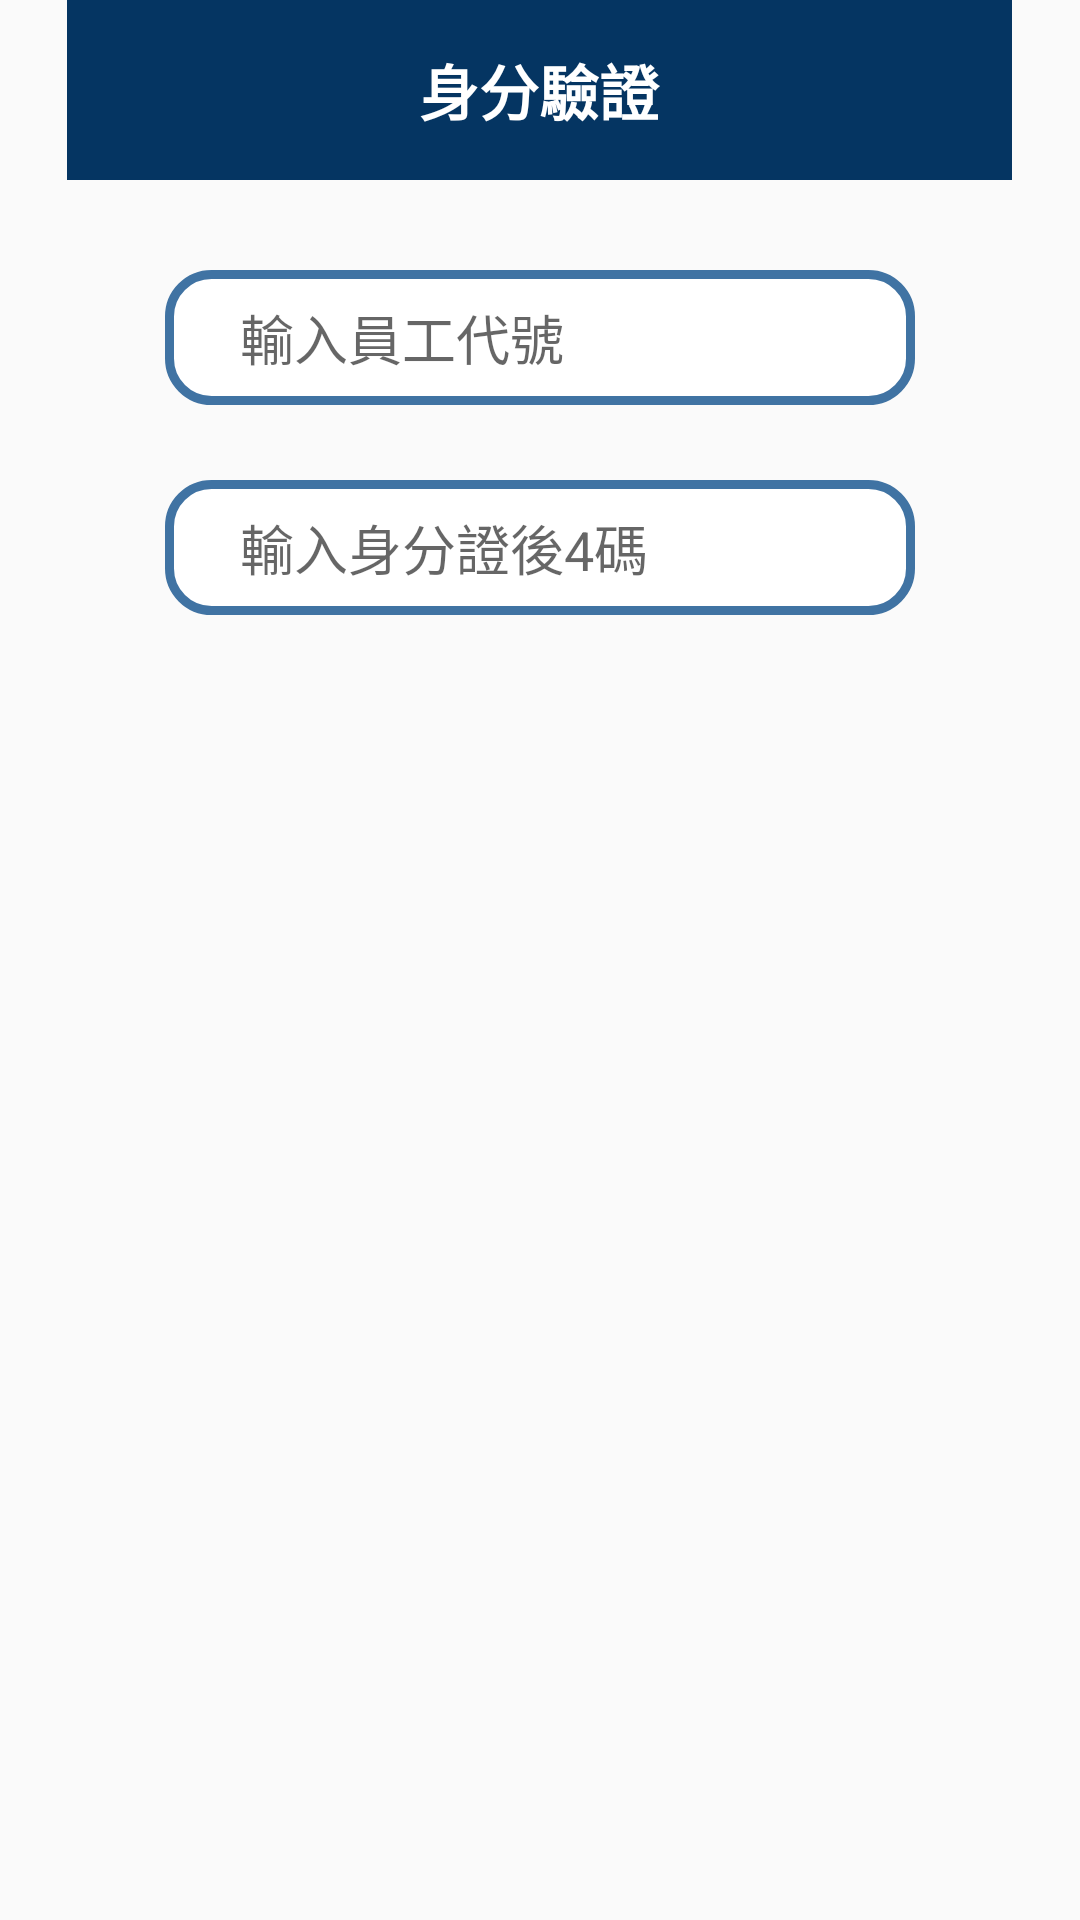

Here is an Android app screen rendered from its layout file. Give the layout XML and the strings, colors and styles it references.
<!-- AndroidManifest.xml: application theme AppTheme -->
<!-- res/layout/idconfirm.xml -->
<?xml version="1.0" encoding="utf-8"?>
<RelativeLayout xmlns:android="http://schemas.android.com/apk/res/android"
    android:layout_width="300dp"
    android:layout_height="255dp"
    android:layout_marginStart="30dp"
    android:layout_marginTop="155dp">

    <TextView
        android:id="@+id/title"
        android:layout_width="315dp"
        android:layout_height="60dp"
        android:layout_alignParentTop="true"
        android:layout_centerHorizontal="true"
        android:background="@color/colorblue"
        android:gravity="center"
        android:text="身分驗證"
        android:textStyle="bold"
        android:textColor="@color/colorwhite"
        android:textSize="20sp" />

    <EditText
        android:id="@+id/userid"
        android:layout_width="250dp"
        android:layout_height="45dp"
        android:layout_below="@+id/title"
        android:paddingStart="25dp"
        android:layout_centerHorizontal="true"
        android:layout_marginTop="30sp"
        android:background="@drawable/button3"
        android:hint="輸入員工代號" />

    <EditText
        android:id="@+id/idnum"
        android:layout_width="250dp"
        android:layout_height="45dp"
        android:layout_below="@+id/userid"
        android:paddingStart="25dp"
        android:layout_centerHorizontal="true"
        android:layout_marginTop="25sp"
        android:background="@drawable/button3"
        android:hint="輸入身分證後4碼" />


</RelativeLayout>
<!-- resources referenced by this layout -->
<resources>
  <color name="colorblue">#053562</color>
  <color name="colorwhite">#ffffff</color>
  <!-- drawable button3 (drawable) -->
  <?xml version="1.0" encoding="utf-8"?>
  <selector xmlns:android="http://schemas.android.com/apk/res/android">
      <item>
          <shape xmlns:android="http://schemas.android.com/apk/res/android" android:shape="rectangle" >
              <corners
                  android:radius="14dp"
                  />
              <solid
                  android:color="#ffffff"
                  />
              <padding
                  android:left="0dp"
                  android:top="0dp"
                  android:right="0dp"
                  android:bottom="0dp"
                  />
              <size
                  android:width="120dp"
                  android:height="80dp"
                  />
              <stroke
                  android:width="3dp"
                  android:color="#4073a3"
  
                  />
          </shape>
      </item>
  </selector>
  <style name="AppTheme" parent="Theme.AppCompat.Light.NoActionBar">
          
          <item name="colorPrimary">@color/colorblue</item>
          <item name="colorPrimaryDark">@color/colorPrimaryDark</item>
          <item name="colorAccent">@color/colorblue</item>
          <item name="windowNoTitle">true</item>
          <item name="android:statusBarColor">@android:color/background_dark</item>
      </style>
  <color name="colorPrimaryDark">#303F9F</color>
</resources>
